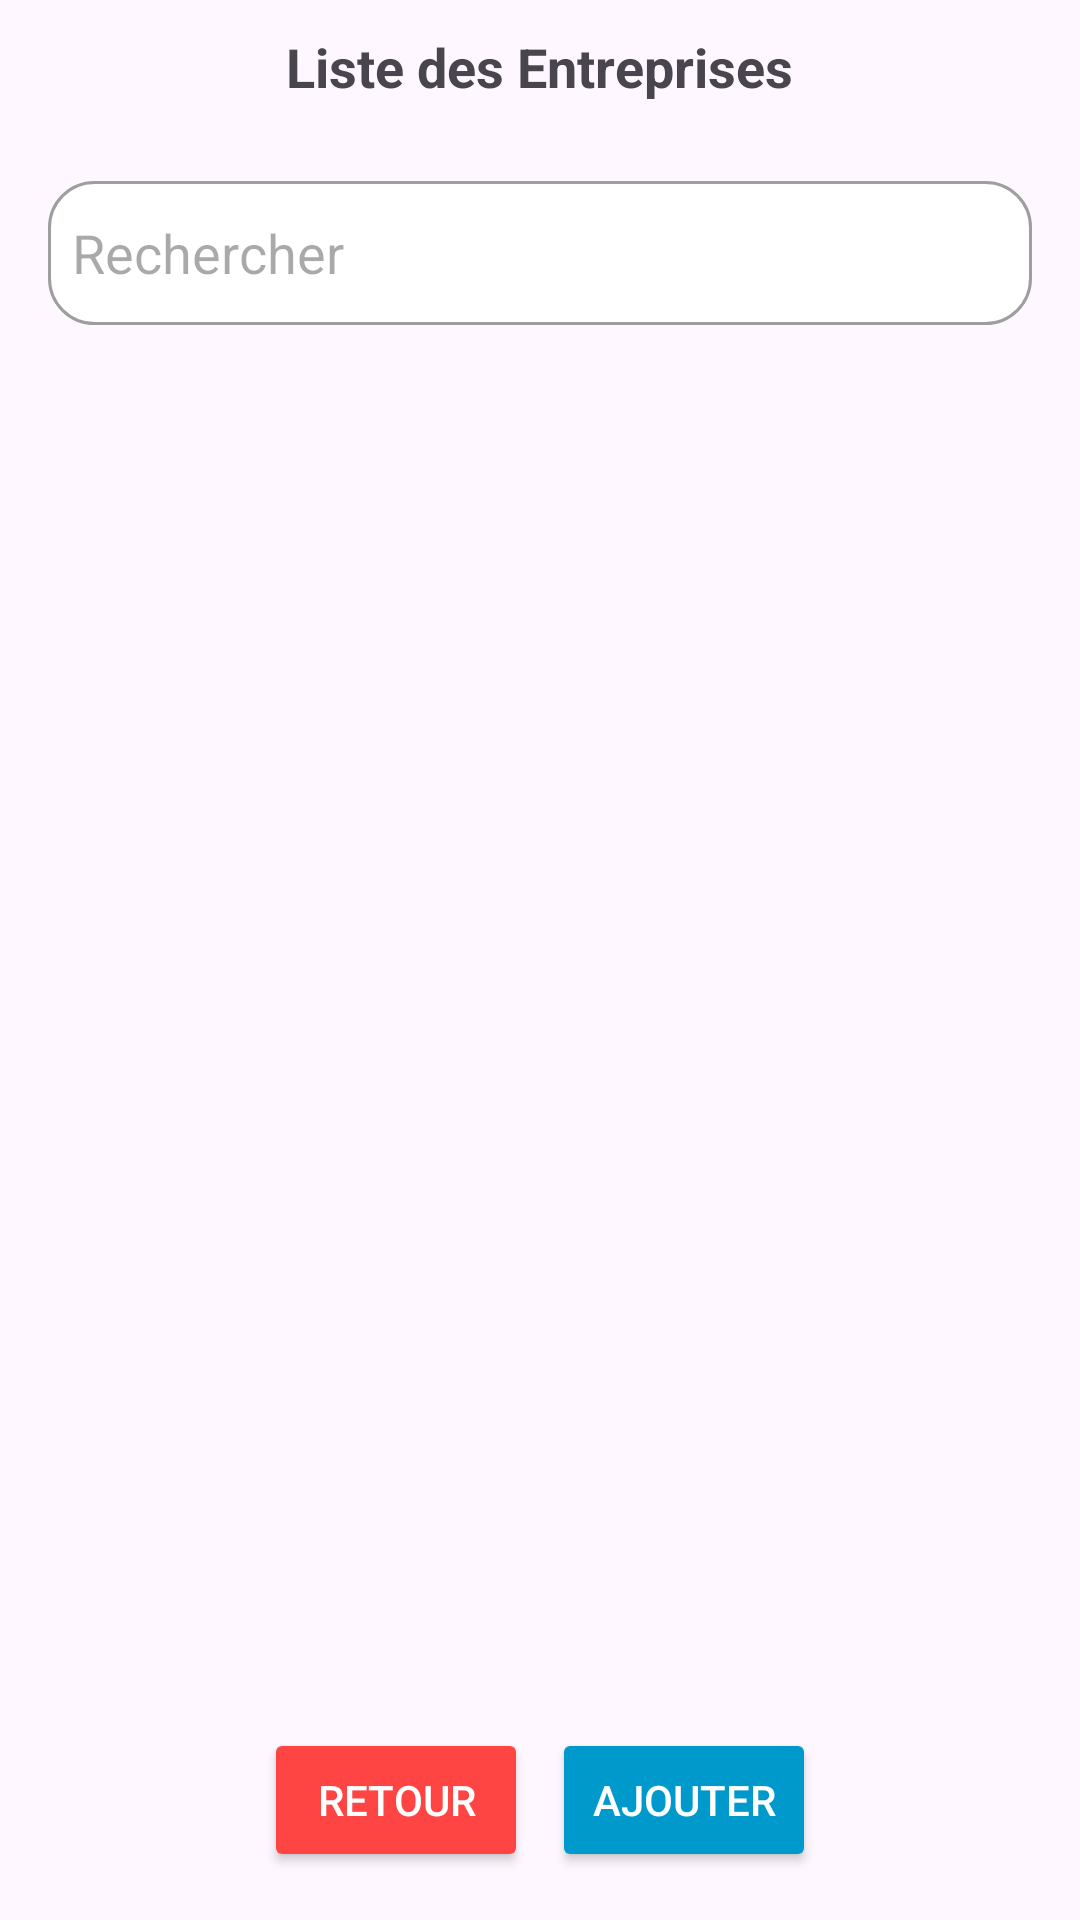

Android layout source for this screen:
<!-- AndroidManifest.xml: application theme Theme.Plongeur -->
<!-- res/layout/activity_list_entreprise.xml -->
<?xml version="1.0" encoding="utf-8"?>
<LinearLayout xmlns:android="http://schemas.android.com/apk/res/android"
    xmlns:app="http://schemas.android.com/apk/res-auto"
    xmlns:tools="http://schemas.android.com/tools"
    android:id="@+id/main"
    android:layout_width="match_parent"
    android:layout_height="match_parent"
    tools:context=".view.entreprise.ListEntrepriseActivity"
    android:orientation="vertical">


    
    <TextView
        android:id="@+id/titre"
        android:layout_width="wrap_content"
        android:layout_height="wrap_content"
        android:layout_gravity="center"
        android:text="Liste des Entreprises"
        android:textStyle="bold"
        android:textSize="18sp"
        android:padding="10dp"
        />

    
    <EditText
        android:id="@+id/search_bar"
        android:layout_width="match_parent"
        android:layout_height="wrap_content"
        android:layout_margin="16dp"
        android:background="@drawable/search_bar_background"
        android:hint="@string/rechercher_par_nom"
        android:inputType="text"
        android:minHeight="48dp"
        android:padding="8dp" />


    
    <androidx.recyclerview.widget.RecyclerView
        android:id="@+id/recyler_entreprise"
        android:layout_width="match_parent"
        android:layout_height="0dp"
        android:layout_weight="1" />

    
    <LinearLayout
        style="?android:attr/buttonBarStyle"
        android:layout_width="match_parent"
        android:layout_height="wrap_content"
        android:orientation="horizontal"
        android:gravity="center"
        android:padding="16dp">

        
        <Button
            android:id="@+id/btn_annuler"
            android:layout_width="wrap_content"
            android:layout_height="wrap_content"
            android:text="@string/retour"
            android:backgroundTint="@android:color/holo_red_light"
            android:textColor="@android:color/white"
            android:layout_marginEnd="8dp" />

        
        <Button
            android:id="@+id/btn_ajouter"
            android:layout_width="wrap_content"
            android:layout_height="wrap_content"
            android:backgroundTint="@android:color/holo_blue_dark"
            android:textColor="@android:color/white"
            android:text="@string/ajouter" />

    </LinearLayout>




</LinearLayout>
<!-- resources referenced by this layout -->
<resources>
  <!-- drawable search_bar_background (drawable) -->
  <?xml version="1.0" encoding="utf-8"?>
  <shape xmlns:android="http://schemas.android.com/apk/res/android">
      <solid android:color="#FFFFFF"/> 
      <corners android:radius="15dp"/> 
      <stroke
          android:width="1dp"
          android:color="@color/gray"/>   
  </shape>
  <string name="ajouter">Ajouter</string>
  <string name="rechercher_par_nom">Rechercher</string>
  <string name="retour">Retour</string>
  <style name="Theme.Plongeur" parent="Base.Theme.Plongeur" />
  <color name="gray">#FF9E9E9E</color>
  <style name="Base.Theme.Plongeur" parent="Theme.Material3.DayNight.NoActionBar">
          
          
      </style>
</resources>
